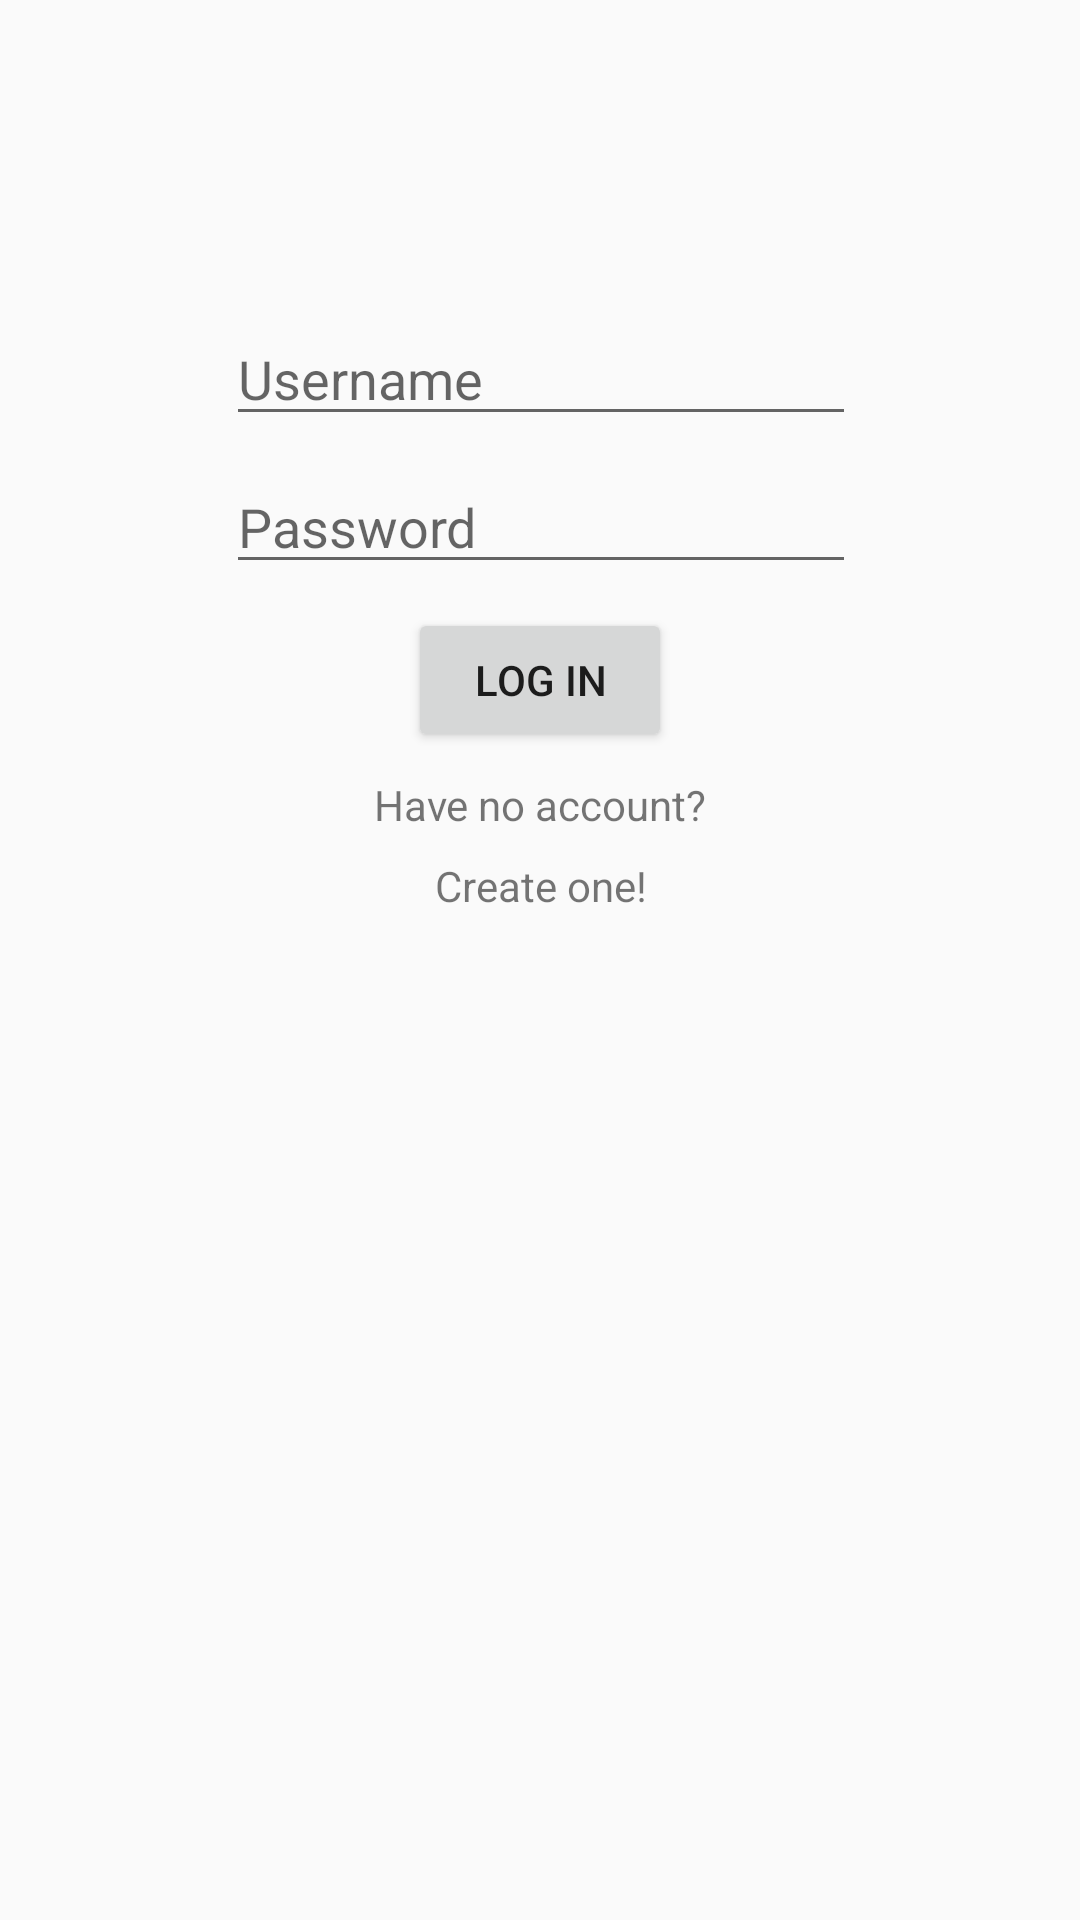

This screen was rendered from an Android layout file. Write that file and the resources it references.
<!-- AndroidManifest.xml: application theme AppTheme -->
<!-- res/layout/activity_signin.xml -->
<?xml version="1.0" encoding="utf-8"?>
<android.support.constraint.ConstraintLayout xmlns:android="http://schemas.android.com/apk/res/android"
    xmlns:app="http://schemas.android.com/apk/res-auto"
    xmlns:tools="http://schemas.android.com/tools"
    android:layout_width="match_parent"
    android:layout_height="match_parent"
    tools:context="com.example.yooo.ultimatechat.MainActivity"
    tools:layout_editor_absoluteY="81dp">

    <EditText
        android:id="@+id/username_input"
        android:layout_width="wrap_content"
        android:layout_height="wrap_content"
        android:layout_marginStart="8dp"
        android:layout_marginTop="104dp"
        android:layout_marginEnd="8dp"
        android:ems="10"
        android:hint="Username"
        android:inputType="textPersonName"
        app:layout_constraintEnd_toEndOf="parent"
        app:layout_constraintHorizontal_bias="0.503"
        app:layout_constraintStart_toStartOf="parent"
        app:layout_constraintTop_toTopOf="parent" />

    <EditText
        android:id="@+id/password_input"
        android:layout_width="wrap_content"
        android:layout_height="wrap_content"
        android:layout_marginTop="8dp"
        android:ems="10"
        android:hint="Password"
        android:inputType="textPassword"
        app:layout_constraintStart_toStartOf="@+id/username_input"
        app:layout_constraintTop_toBottomOf="@+id/username_input" />

    <Button
        android:id="@+id/login_button"
        android:layout_width="wrap_content"
        android:layout_height="wrap_content"
        android:layout_marginTop="8dp"
        android:layout_marginBottom="188dp"
        android:text="Log in"
        app:layout_constraintBottom_toBottomOf="parent"
        app:layout_constraintEnd_toEndOf="parent"
        app:layout_constraintStart_toStartOf="parent"
        app:layout_constraintTop_toBottomOf="@+id/password_input"
        app:layout_constraintVertical_bias="0.0" />

    <TextView
        android:id="@+id/textView"
        android:layout_width="wrap_content"
        android:layout_height="wrap_content"
        android:layout_marginTop="8dp"
        android:text="Have no account?"
        app:layout_constraintEnd_toEndOf="parent"
        app:layout_constraintHorizontal_bias="0.501"
        app:layout_constraintStart_toStartOf="parent"
        app:layout_constraintTop_toBottomOf="@+id/login_button" />

    <TextView
        android:id="@+id/redirect_to_register"
        android:layout_width="wrap_content"
        android:layout_height="wrap_content"
        android:layout_marginTop="8dp"
        android:layout_marginBottom="96dp"
        android:onClick="registerRedirect"
        android:text="Create one!"
        app:layout_constraintBottom_toBottomOf="parent"
        app:layout_constraintEnd_toEndOf="parent"
        app:layout_constraintHorizontal_bias="0.501"
        app:layout_constraintStart_toStartOf="parent"
        app:layout_constraintTop_toBottomOf="@+id/textView"
        app:layout_constraintVertical_bias="0.0" />

</android.support.constraint.ConstraintLayout>
<!-- resources referenced by this layout -->
<resources>
  <style name="AppTheme" parent="Theme.AppCompat.Light.DarkActionBar">
          
          <item name="colorPrimary">@color/colorPrimary</item>
          <item name="colorPrimaryDark">@color/colorPrimaryDark</item>
          <item name="colorAccent">@color/colorAccent</item>
          <item name="preferenceTheme">@style/PreferenceThemeOverlay.v14.Material</item>
      </style>
  <!-- not gathered from this repository: default colours our renderer supplied (Android Studio template values) -->
  <color name="colorPrimary">#FF6200EE</color>
  <color name="colorPrimaryDark">#FF3700B3</color>
  <color name="colorAccent">#FF03DAC5</color>
</resources>
